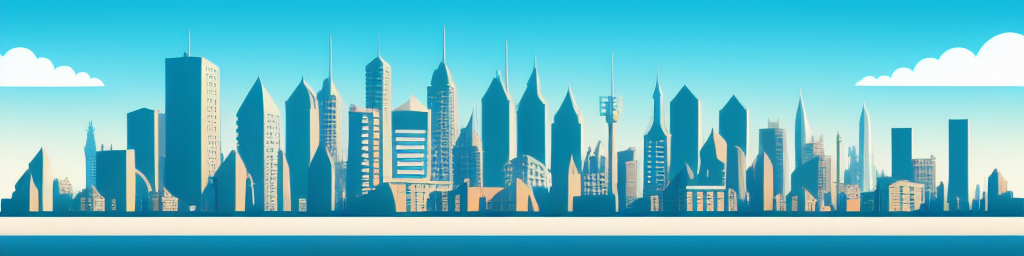
Generation parameters embedded in this image by AUTOMATIC1111 Stable Diffusion web UI or a fork of it (Forge, ...) (PNG 'parameters' text chunk):
Stylized city skyline in daytime


Steps: 20, Sampler: Euler a, CFG scale: 7, Seed: 1748889594, Size: 1024x256, Model hash: bb725eaf2e, Model: Protogen_V2.2